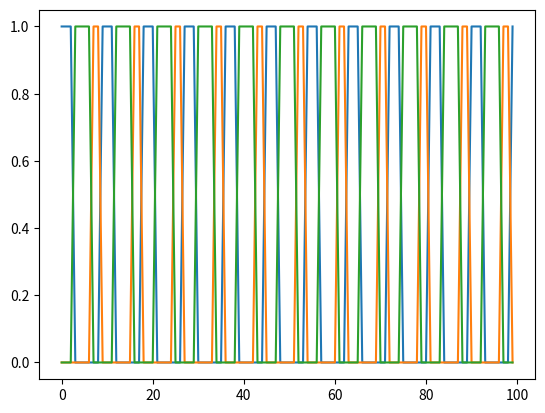
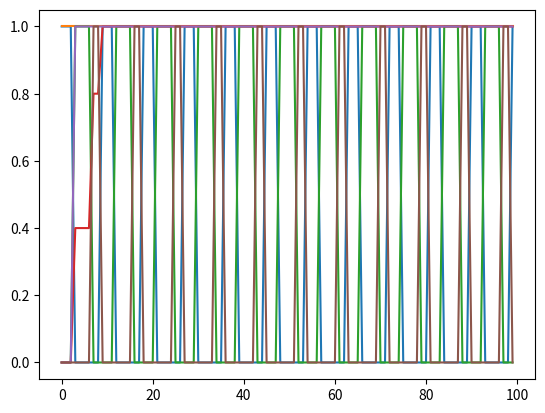

Write the Python code that produced these figures, in order.
import numpy as np
import matplotlib.pyplot as plt
def sigmoid(input):
    return 1 / (1+np.exp(-input))

class KMDSimple():
    def __init__(self, NumberofTask=3, t=0, dt=1):
        # self.TaskList = ["t1", "t3", "t2"]
        self.tlist = [3,2,4]
        self.KC = [1,1,0,0,0,0]
        self.KC_add = [0] * 6
        self.MBON = [0,0,0]
        self.DAN = [0,0,0]
        self.threshold = 1
        self.dt = dt
        self.t = t

    def isthreshold(self):
        record = list()
        for i, KC in enumerate(self.KC):
            if KC >= self.threshold:
                record.append(i)
            else: continue
        return record

    def KC_MBON_DAN(self):
        if 0 in self.isthreshold() and 1 in self.isthreshold():
            self.MBON[0] = 1
        if 1 in self.isthreshold() and 5 in self.isthreshold():
            self.MBON[1] = 1
        if 2 in self.isthreshold() and 4 in self.isthreshold():
            self.MBON[2] = 1
        return self.MBON
        
    def step(self):
        self.t += 1
        self.KC_MBON_DAN()
        if self.MBON == [1,0,0] and self.t == 3:
            self.t = 0
            self.MBON = [0,0,0]
            self.DAN = [1,0,0]
            self.KC_add = [0,0.4,1,0.4,1,0]
            self.KC = [min(1,self.KC[i] + self.KC_add[i]) for i in range(6)]
            self.KC[0] = 0

        if self.MBON == [0,1,0] and self.t == 2:
            self.t = 0
            self.MBON = [0,0,0]
            self.DAN = [0,1,0]
            self.KC_add = [1,1,0,0.4,0.4,0]
            self.KC = [min(1, self.KC[i] + self.KC_add[i]) for i in range(6)]
            self.KC[5] = 0
        if self.MBON == [0,0,1] and self.t == 4:
            self.t = 0
            self.MBON = [0,0,0]
            self.DAN = [0,0,1]
            self.KC_add = [0,1,0,0.4,0.4,1]
            self.KC = [min(1, self.KC[i] + self.KC_add[i]) for i in range(6)]
            self.KC[2] = 0

        else:
            for i, item in enumerate(self.KC):
                if item>0 and item<1:
                    item -= 0.1


if __name__ == "__main__":

    kmd = KMDSimple()
    mbon = list()
    dan = list()
    kc = list()
    for i in range(100):
        mbon.append(kmd.MBON)
        kc.append(kmd.KC)
        kmd.step()
    plt.figure(1)
    plt.plot(range(100), mbon)
    plt.show()

    plt.figure(2)
    plt.plot(range(100),kc)
    plt.show()
        
            

        